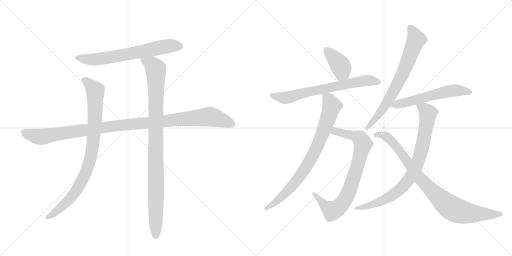
t = 0.00 s
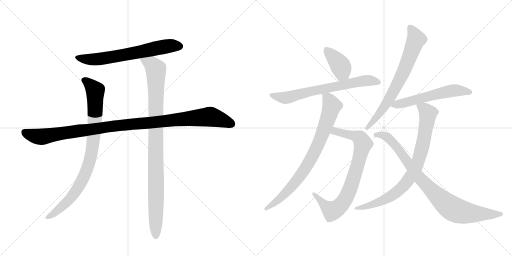
t = 2.12 s
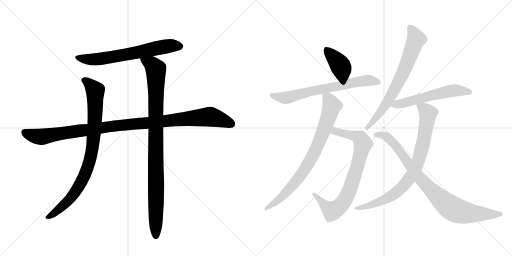
t = 4.24 s
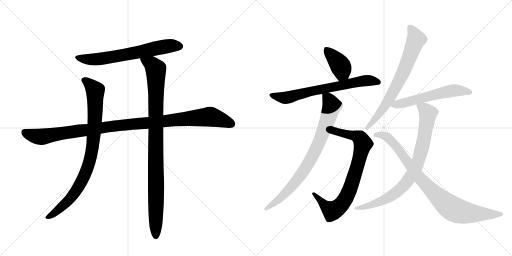
t = 6.37 s
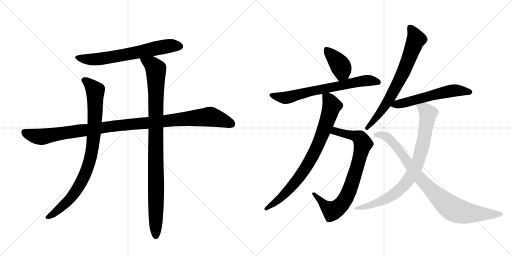
t = 8.49 s
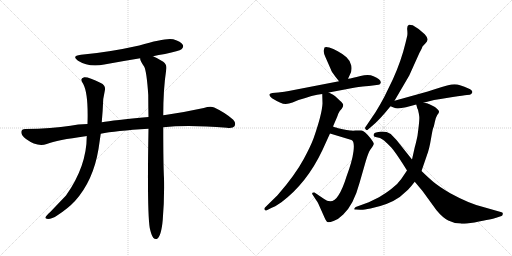
t = 10.61 s

The animated SVG that drew these frames (rendered in a browser with its animation timeline set to each time). Animation: 12 CSS @keyframes rules; one cycle of 10.61 s.

<svg version="1.1" viewBox="0 0 2048 1024" xmlns="http://www.w3.org/2000/svg">
  <g stroke="lightgray" stroke-dasharray="1,1" stroke-width="1" transform="scale(4, 4)">
    <line x1="0" y1="0" x2="256" y2="256"></line>
    <line x1="256" y1="0" x2="0" y2="256"></line>
    <line x1="128" y1="0" x2="128" y2="256"></line>
    <line x1="0" y1="128" x2="256" y2="128"></line>
    <line x1="256" y1="0" x2="512" y2="256"></line>
    <line x1="512" y1="0" x2="256" y2="256"></line>
    <line x1="384" y1="0" x2="384" y2="256"></line>
    <line x1="256" y1="128" x2="512" y2="128"></line>
  </g>
<g transform="scale(1, -1) translate(0, -850)">
   <style type="text/css">
    @keyframes keyframes0 {
      from {
       stroke: black;
       stroke-dashoffset: 666;
       stroke-width: 128;
       }
       68% {
       animation-timing-function: step-end;
       stroke: black;
       stroke-dashoffset: 0;
       stroke-width: 128;
       }
       to {
       stroke: black;
       stroke-width: 1024;
       }
       }
       #make-me-a-hanzi-animation-0 {
         animation: keyframes0 0.791992s both;
         animation-delay: 0.000000s;
         animation-timing-function: linear;
       }
    @keyframes keyframes1 {
      from {
       stroke: black;
       stroke-dashoffset: 1097;
       stroke-width: 128;
       }
       78% {
       animation-timing-function: step-end;
       stroke: black;
       stroke-dashoffset: 0;
       stroke-width: 128;
       }
       to {
       stroke: black;
       stroke-width: 1024;
       }
       }
       #make-me-a-hanzi-animation-1 {
         animation: keyframes1 1.142741s both;
         animation-delay: 0.791992s;
         animation-timing-function: linear;
       }
    @keyframes keyframes2 {
      from {
       stroke: black;
       stroke-dashoffset: 885;
       stroke-width: 128;
       }
       74% {
       animation-timing-function: step-end;
       stroke: black;
       stroke-dashoffset: 0;
       stroke-width: 128;
       }
       to {
       stroke: black;
       stroke-width: 1024;
       }
       }
       #make-me-a-hanzi-animation-2 {
         animation: keyframes2 0.970215s both;
         animation-delay: 1.934733s;
         animation-timing-function: linear;
       }
    @keyframes keyframes3 {
      from {
       stroke: black;
       stroke-dashoffset: 993;
       stroke-width: 128;
       }
       76% {
       animation-timing-function: step-end;
       stroke: black;
       stroke-dashoffset: 0;
       stroke-width: 128;
       }
       to {
       stroke: black;
       stroke-width: 1024;
       }
       }
       #make-me-a-hanzi-animation-3 {
         animation: keyframes3 1.058105s both;
         animation-delay: 2.904948s;
         animation-timing-function: linear;
       }
    @keyframes keyframes4 {
      from {
       stroke: black;
       stroke-dashoffset: 396;
       stroke-width: 128;
       }
       56% {
       animation-timing-function: step-end;
       stroke: black;
       stroke-dashoffset: 0;
       stroke-width: 128;
       }
       to {
       stroke: black;
       stroke-width: 1024;
       }
       }
       #make-me-a-hanzi-animation-4 {
         animation: keyframes4 0.572266s both;
         animation-delay: 3.963053s;
         animation-timing-function: linear;
       }
    @keyframes keyframes5 {
      from {
       stroke: black;
       stroke-dashoffset: 691;
       stroke-width: 128;
       }
       69% {
       animation-timing-function: step-end;
       stroke: black;
       stroke-dashoffset: 0;
       stroke-width: 128;
       }
       to {
       stroke: black;
       stroke-width: 1024;
       }
       }
       #make-me-a-hanzi-animation-5 {
         animation: keyframes5 0.812337s both;
         animation-delay: 4.535319s;
         animation-timing-function: linear;
       }
    @keyframes keyframes6 {
      from {
       stroke: black;
       stroke-dashoffset: 804;
       stroke-width: 128;
       }
       72% {
       animation-timing-function: step-end;
       stroke: black;
       stroke-dashoffset: 0;
       stroke-width: 128;
       }
       to {
       stroke: black;
       stroke-width: 1024;
       }
       }
       #make-me-a-hanzi-animation-6 {
         animation: keyframes6 0.904297s both;
         animation-delay: 5.347656s;
         animation-timing-function: linear;
       }
    @keyframes keyframes7 {
      from {
       stroke: black;
       stroke-dashoffset: 808;
       stroke-width: 128;
       }
       72% {
       animation-timing-function: step-end;
       stroke: black;
       stroke-dashoffset: 0;
       stroke-width: 128;
       }
       to {
       stroke: black;
       stroke-width: 1024;
       }
       }
       #make-me-a-hanzi-animation-7 {
         animation: keyframes7 0.907552s both;
         animation-delay: 6.251953s;
         animation-timing-function: linear;
       }
    @keyframes keyframes8 {
      from {
       stroke: black;
       stroke-dashoffset: 717;
       stroke-width: 128;
       }
       70% {
       animation-timing-function: step-end;
       stroke: black;
       stroke-dashoffset: 0;
       stroke-width: 128;
       }
       to {
       stroke: black;
       stroke-width: 1024;
       }
       }
       #make-me-a-hanzi-animation-8 {
         animation: keyframes8 0.833496s both;
         animation-delay: 7.159505s;
         animation-timing-function: linear;
       }
    @keyframes keyframes9 {
      from {
       stroke: black;
       stroke-dashoffset: 575;
       stroke-width: 128;
       }
       65% {
       animation-timing-function: step-end;
       stroke: black;
       stroke-dashoffset: 0;
       stroke-width: 128;
       }
       to {
       stroke: black;
       stroke-width: 1024;
       }
       }
       #make-me-a-hanzi-animation-9 {
         animation: keyframes9 0.717936s both;
         animation-delay: 7.993001s;
         animation-timing-function: linear;
       }
    @keyframes keyframes10 {
      from {
       stroke: black;
       stroke-dashoffset: 830;
       stroke-width: 128;
       }
       73% {
       animation-timing-function: step-end;
       stroke: black;
       stroke-dashoffset: 0;
       stroke-width: 128;
       }
       to {
       stroke: black;
       stroke-width: 1024;
       }
       }
       #make-me-a-hanzi-animation-10 {
         animation: keyframes10 0.925456s both;
         animation-delay: 8.710938s;
         animation-timing-function: linear;
       }
    @keyframes keyframes11 {
      from {
       stroke: black;
       stroke-dashoffset: 890;
       stroke-width: 128;
       }
       74% {
       animation-timing-function: step-end;
       stroke: black;
       stroke-dashoffset: 0;
       stroke-width: 128;
       }
       to {
       stroke: black;
       stroke-width: 1024;
       }
       }
       #make-me-a-hanzi-animation-11 {
         animation: keyframes11 0.974284s both;
         animation-delay: 9.636393s;
         animation-timing-function: linear;
       }
</style>
<path d="M 612 625 Q 634 631 660 634 Q 717 646 726 653 Q 736 662 731 671 Q 724 684 693 693 Q 663 700 557 668 Q 431 640 324 631 Q 284 627 312 607 Q 355 580 417 592 Q 487 605 561 617 L 612 625 Z" fill="lightgray"></path> 
<path d="M 653 341 Q 752 351 907 339 Q 932 336 938 345 Q 945 358 933 371 Q 902 399 857 420 Q 842 427 815 418 Q 742 402 667 391 Q 660 391 653 389 L 594 382 Q 453 369 407 361 L 350 354 Q 310 353 282 347 Q 209 335 101 334 Q 86 334 85 322 Q 85 309 104 294 Q 149 261 187 274 Q 229 290 342 305 Q 343 306 347 306 L 403 315 Q 460 327 594 335 L 653 341 Z" fill="lightgray"></path> 
<path d="M 407 361 Q 411 404 413 454 L 419 486 Q 425 508 403 518 Q 354 543 337 541 Q 316 537 333 514 Q 354 475 350 354 L 347 306 Q 347 185 264 68 L 200 1 Q 185 -12 182 -19 Q 179 -26 192 -26 Q 208 -26 230 -11 Q 273 17 300 46 Q 373 127 394 254 L 403 315 L 407 361 Z" fill="lightgray"></path> 
<path d="M 599 -62 Q 605 -90 613 -101 Q 619 -108 627 -106 Q 645 -97 651 -29 Q 658 55 656 137 Q 653 188 653 341 L 653 389 Q 653 494 665 572 Q 669 591 653 603 Q 628 619 612 625 C 585 638 551 645 561 617 Q 558 610 577 583 Q 587 562 593 470 Q 593 430 594 382 L 594 335 Q 588 8 599 -62 Z" fill="lightgray"></path> 
<path d="M 1392 535 L 1400 552 Q 1409 569 1405 588 Q 1402 606 1386 621 Q 1370 635 1351 645 Q 1333 655 1317 660 Q 1302 664 1298 660 L 1295 649 Q 1293 641 1302 621 L 1324 571 Q 1325 565 1341 544 L 1356 525 C 1375 501 1379 508 1392 535 Z" fill="lightgray"></path> 
<path d="M 1315 480 L 1384 493 Q 1429 502 1443 503 Q 1457 504 1491 508 L 1514 511 Q 1521 512 1523 519 Q 1525 532 1494 545 Q 1475 554 1442 546 Q 1409 537 1392 535 L 1356 525 L 1155 486 Q 1141 483 1113 480 L 1089 478 Q 1066 474 1088 457 Q 1102 448 1122 439 Q 1142 429 1170 440 L 1194 450 Q 1223 458 1246 466 Q 1270 473 1289 474 L 1315 480 Z" fill="lightgray"></path> 
<path d="M 1320 316 L 1406 290 Q 1419 285 1414 245 Q 1409 205 1386 144 Q 1371 95 1354 69 Q 1330 29 1295 55 L 1258 80 Q 1253 81 1250 79 Q 1247 76 1250 72 L 1263 52 Q 1271 41 1273 36 L 1298 -20 Q 1306 -37 1310 -38 Q 1315 -41 1334 -34 Q 1353 -28 1373 -8 Q 1415 32 1438 118 L 1463 205 Q 1473 239 1481 251 L 1489 262 Q 1494 270 1495 274 Q 1496 278 1482 297 Q 1458 327 1445 328 L 1422 328 Q 1411 327 1404 328 Q 1398 328 1376 332 Q 1354 336 1348 339 Q 1338 341 1332 344 C 1303 353 1291 325 1320 316 Z" fill="lightgray"></path> 
<path d="M 1289 474 L 1290 436 Q 1288 393 1254 296 Q 1242 264 1215 214 Q 1180 149 1110 69 L 1060 20 Q 1056 16 1058 12 Q 1061 7 1065 8 L 1085 18 Q 1096 21 1127 42 Q 1228 119 1289 248 L 1320 316 L 1332 344 L 1338 358 Q 1352 390 1353 395 L 1359 406 L 1367 415 Q 1373 424 1373 430 Q 1373 436 1360 447 L 1342 464 Q 1336 470 1315 480 C 1288 494 1288 494 1289 474 Z" fill="lightgray"></path> 
<path d="M 1578 447 L 1637 548 L 1678 639 Q 1688 657 1688 659 L 1690 664 L 1703 678 Q 1709 684 1710 691 Q 1712 698 1699 713 Q 1677 735 1651 749 Q 1640 752 1636 751 Q 1627 747 1629 730 Q 1631 712 1628 703 L 1622 678 Q 1605 607 1572 534 L 1538 464 Q 1524 437 1502 401 L 1462 342 Q 1458 337 1463 332 Q 1468 327 1472 332 L 1486 344 Q 1518 370 1562 425 L 1578 447 Z" fill="lightgray"></path> 
<path d="M 1694 439 L 1713 444 Q 1738 451 1756 453 L 1811 462 Q 1854 469 1868 470 Q 1882 470 1885 474 L 1889 480 Q 1891 489 1874 496 Q 1840 512 1818 513 Q 1797 513 1742 494 L 1711 484 L 1578 447 C 1549 439 1536 435 1562 425 L 1577 419 Q 1589 413 1624 421 L 1665 432 L 1694 439 Z" fill="lightgray"></path> 
<path d="M 1665 432 L 1668 421 Q 1668 418 1672 411 Q 1676 394 1677 384 Q 1679 373 1670 307 Q 1663 274 1659 261 L 1648 212 L 1628 168 L 1605 134 Q 1590 112 1565 94 Q 1548 81 1516 61 L 1475 41 L 1423 22 Q 1419 20 1418 16 Q 1414 12 1424 12 L 1441 11 Q 1452 10 1482 16 Q 1555 31 1599 62 L 1632 91 Q 1646 106 1659 123 L 1686 166 L 1708 230 Q 1717 253 1724 295 Q 1731 336 1733 339 Q 1735 341 1739 361 Q 1743 381 1749 390 Q 1756 398 1756 402 Q 1758 405 1749 414 Q 1740 423 1730 427 L 1718 433 Q 1717 434 1708 437 Q 1700 439 1694 439 C 1664 444 1661 445 1665 432 Z" fill="lightgray"></path> 
<path d="M 1648 212 L 1586 290 L 1563 314 Q 1543 326 1519 323 Q 1495 320 1495 312 Q 1493 310 1495 307 Q 1495 303 1502 302 L 1520 298 Q 1526 295 1535 289 Q 1551 275 1566 259 Q 1581 242 1613 192 L 1628 168 L 1659 123 L 1690 86 L 1746 9 Q 1771 -21 1793 -32 Q 1816 -44 1843 -44 Q 1848 -47 1898 -40 Q 1974 -25 1985 -21 L 2006 -14 Q 2011 -12 2011 -6 Q 2013 1 2003 2 L 1940 20 Q 1883 32 1801 77 Q 1754 105 1734 122 Q 1715 138 1686 166 L 1648 212 Z" fill="lightgray"></path> 
      <clipPath id="make-me-a-hanzi-clip-0">
      <path d="M 612 625 Q 634 631 660 634 Q 717 646 726 653 Q 736 662 731 671 Q 724 684 693 693 Q 663 700 557 668 Q 431 640 324 631 Q 284 627 312 607 Q 355 580 417 592 Q 487 605 561 617 L 612 625 Z" fill="lightgray"></path>
      </clipPath>
      <path clip-path="url(#make-me-a-hanzi-clip-0)" d="M 315 621 L 338 614 L 390 613 L 634 660 L 694 668 L 719 665 " fill="none" id="make-me-a-hanzi-animation-0" stroke-dasharray="538 1076" stroke-linecap="round"></path>

      <clipPath id="make-me-a-hanzi-clip-1">
      <path d="M 653 341 Q 752 351 907 339 Q 932 336 938 345 Q 945 358 933 371 Q 902 399 857 420 Q 842 427 815 418 Q 742 402 667 391 Q 660 391 653 389 L 594 382 Q 453 369 407 361 L 350 354 Q 310 353 282 347 Q 209 335 101 334 Q 86 334 85 322 Q 85 309 104 294 Q 149 261 187 274 Q 229 290 342 305 Q 343 306 347 306 L 403 315 Q 460 327 594 335 L 653 341 Z" fill="lightgray"></path>
      </clipPath>
      <path clip-path="url(#make-me-a-hanzi-clip-1)" d="M 98 321 L 125 309 L 166 303 L 445 345 L 833 383 L 889 370 L 926 354 " fill="none" id="make-me-a-hanzi-animation-1" stroke-dasharray="969 1938" stroke-linecap="round"></path>

      <clipPath id="make-me-a-hanzi-clip-2">
      <path d="M 407 361 Q 411 404 413 454 L 419 486 Q 425 508 403 518 Q 354 543 337 541 Q 316 537 333 514 Q 354 475 350 354 L 347 306 Q 347 185 264 68 L 200 1 Q 185 -12 182 -19 Q 179 -26 192 -26 Q 208 -26 230 -11 Q 273 17 300 46 Q 373 127 394 254 L 403 315 L 407 361 Z" fill="lightgray"></path>
      </clipPath>
      <path clip-path="url(#make-me-a-hanzi-clip-2)" d="M 339 527 L 356 517 L 381 487 L 378 340 L 357 202 L 332 136 L 281 55 L 216 -3 L 190 -18 " fill="none" id="make-me-a-hanzi-animation-2" stroke-dasharray="757 1514" stroke-linecap="round"></path>

      <clipPath id="make-me-a-hanzi-clip-3">
      <path d="M 599 -62 Q 605 -90 613 -101 Q 619 -108 627 -106 Q 645 -97 651 -29 Q 658 55 656 137 Q 653 188 653 341 L 653 389 Q 653 494 665 572 Q 669 591 653 603 Q 628 619 612 625 C 585 638 551 645 561 617 Q 558 610 577 583 Q 587 562 593 470 Q 593 430 594 382 L 594 335 Q 588 8 599 -62 Z" fill="lightgray"></path>
      </clipPath>
      <path clip-path="url(#make-me-a-hanzi-clip-3)" d="M 568 614 L 608 591 L 623 571 L 623 -95 " fill="none" id="make-me-a-hanzi-animation-3" stroke-dasharray="865 1730" stroke-linecap="round"></path>

      <clipPath id="make-me-a-hanzi-clip-4">
      <path d="M 1392 535 L 1400 552 Q 1409 569 1405 588 Q 1402 606 1386 621 Q 1370 635 1351 645 Q 1333 655 1317 660 Q 1302 664 1298 660 L 1295 649 Q 1293 641 1302 621 L 1324 571 Q 1325 565 1341 544 L 1356 525 C 1375 501 1379 508 1392 535 Z" fill="lightgray"></path>
      </clipPath>
      <path clip-path="url(#make-me-a-hanzi-clip-4)" d="M 1304 652 L 1361 589 L 1368 563 L 1360 536 " fill="none" id="make-me-a-hanzi-animation-4" stroke-dasharray="268 536" stroke-linecap="round"></path>

      <clipPath id="make-me-a-hanzi-clip-5">
      <path d="M 1315 480 L 1384 493 Q 1429 502 1443 503 Q 1457 504 1491 508 L 1514 511 Q 1521 512 1523 519 Q 1525 532 1494 545 Q 1475 554 1442 546 Q 1409 537 1392 535 L 1356 525 L 1155 486 Q 1141 483 1113 480 L 1089 478 Q 1066 474 1088 457 Q 1102 448 1122 439 Q 1142 429 1170 440 L 1194 450 Q 1223 458 1246 466 Q 1270 473 1289 474 L 1315 480 Z" fill="lightgray"></path>
      </clipPath>
      <path clip-path="url(#make-me-a-hanzi-clip-5)" d="M 1087 468 L 1147 459 L 1259 489 L 1445 525 L 1475 528 L 1513 521 " fill="none" id="make-me-a-hanzi-animation-5" stroke-dasharray="563 1126" stroke-linecap="round"></path>

      <clipPath id="make-me-a-hanzi-clip-6">
      <path d="M 1320 316 L 1406 290 Q 1419 285 1414 245 Q 1409 205 1386 144 Q 1371 95 1354 69 Q 1330 29 1295 55 L 1258 80 Q 1253 81 1250 79 Q 1247 76 1250 72 L 1263 52 Q 1271 41 1273 36 L 1298 -20 Q 1306 -37 1310 -38 Q 1315 -41 1334 -34 Q 1353 -28 1373 -8 Q 1415 32 1438 118 L 1463 205 Q 1473 239 1481 251 L 1489 262 Q 1494 270 1495 274 Q 1496 278 1482 297 Q 1458 327 1445 328 L 1422 328 Q 1411 327 1404 328 Q 1398 328 1376 332 Q 1354 336 1348 339 Q 1338 341 1332 344 C 1303 353 1291 325 1320 316 Z" fill="lightgray"></path>
      </clipPath>
      <path clip-path="url(#make-me-a-hanzi-clip-6)" d="M 1329 320 L 1341 326 L 1383 316 L 1418 307 L 1444 292 L 1452 275 L 1418 147 L 1376 46 L 1361 27 L 1329 6 L 1303 24 L 1255 76 " fill="none" id="make-me-a-hanzi-animation-6" stroke-dasharray="676 1352" stroke-linecap="round"></path>

      <clipPath id="make-me-a-hanzi-clip-7">
      <path d="M 1289 474 L 1290 436 Q 1288 393 1254 296 Q 1242 264 1215 214 Q 1180 149 1110 69 L 1060 20 Q 1056 16 1058 12 Q 1061 7 1065 8 L 1085 18 Q 1096 21 1127 42 Q 1228 119 1289 248 L 1320 316 L 1332 344 L 1338 358 Q 1352 390 1353 395 L 1359 406 L 1367 415 Q 1373 424 1373 430 Q 1373 436 1360 447 L 1342 464 Q 1336 470 1315 480 C 1288 494 1288 494 1289 474 Z" fill="lightgray"></path>
      </clipPath>
      <path clip-path="url(#make-me-a-hanzi-clip-7)" d="M 1297 468 L 1313 455 L 1327 426 L 1287 307 L 1249 223 L 1192 134 L 1144 79 L 1064 15 " fill="none" id="make-me-a-hanzi-animation-7" stroke-dasharray="680 1360" stroke-linecap="round"></path>

      <clipPath id="make-me-a-hanzi-clip-8">
      <path d="M 1578 447 L 1637 548 L 1678 639 Q 1688 657 1688 659 L 1690 664 L 1703 678 Q 1709 684 1710 691 Q 1712 698 1699 713 Q 1677 735 1651 749 Q 1640 752 1636 751 Q 1627 747 1629 730 Q 1631 712 1628 703 L 1622 678 Q 1605 607 1572 534 L 1538 464 Q 1524 437 1502 401 L 1462 342 Q 1458 337 1463 332 Q 1468 327 1472 332 L 1486 344 Q 1518 370 1562 425 L 1578 447 Z" fill="lightgray"></path>
      </clipPath>
      <path clip-path="url(#make-me-a-hanzi-clip-8)" d="M 1642 739 L 1665 693 L 1611 555 L 1542 429 L 1468 338 " fill="none" id="make-me-a-hanzi-animation-8" stroke-dasharray="589 1178" stroke-linecap="round"></path>

      <clipPath id="make-me-a-hanzi-clip-9">
      <path d="M 1694 439 L 1713 444 Q 1738 451 1756 453 L 1811 462 Q 1854 469 1868 470 Q 1882 470 1885 474 L 1889 480 Q 1891 489 1874 496 Q 1840 512 1818 513 Q 1797 513 1742 494 L 1711 484 L 1578 447 C 1549 439 1536 435 1562 425 L 1577 419 Q 1589 413 1624 421 L 1665 432 L 1694 439 Z" fill="lightgray"></path>
      </clipPath>
      <path clip-path="url(#make-me-a-hanzi-clip-9)" d="M 1568 429 L 1794 485 L 1844 488 L 1880 482 " fill="none" id="make-me-a-hanzi-animation-9" stroke-dasharray="447 894" stroke-linecap="round"></path>

      <clipPath id="make-me-a-hanzi-clip-10">
      <path d="M 1665 432 L 1668 421 Q 1668 418 1672 411 Q 1676 394 1677 384 Q 1679 373 1670 307 Q 1663 274 1659 261 L 1648 212 L 1628 168 L 1605 134 Q 1590 112 1565 94 Q 1548 81 1516 61 L 1475 41 L 1423 22 Q 1419 20 1418 16 Q 1414 12 1424 12 L 1441 11 Q 1452 10 1482 16 Q 1555 31 1599 62 L 1632 91 Q 1646 106 1659 123 L 1686 166 L 1708 230 Q 1717 253 1724 295 Q 1731 336 1733 339 Q 1735 341 1739 361 Q 1743 381 1749 390 Q 1756 398 1756 402 Q 1758 405 1749 414 Q 1740 423 1730 427 L 1718 433 Q 1717 434 1708 437 Q 1700 439 1694 439 C 1664 444 1661 445 1665 432 Z" fill="lightgray"></path>
      </clipPath>
      <path clip-path="url(#make-me-a-hanzi-clip-10)" d="M 1674 428 L 1698 414 L 1709 400 L 1710 378 L 1681 232 L 1648 152 L 1619 112 L 1571 70 L 1488 31 L 1423 17 " fill="none" id="make-me-a-hanzi-animation-10" stroke-dasharray="702 1404" stroke-linecap="round"></path>

      <clipPath id="make-me-a-hanzi-clip-11">
      <path d="M 1648 212 L 1586 290 L 1563 314 Q 1543 326 1519 323 Q 1495 320 1495 312 Q 1493 310 1495 307 Q 1495 303 1502 302 L 1520 298 Q 1526 295 1535 289 Q 1551 275 1566 259 Q 1581 242 1613 192 L 1628 168 L 1659 123 L 1690 86 L 1746 9 Q 1771 -21 1793 -32 Q 1816 -44 1843 -44 Q 1848 -47 1898 -40 Q 1974 -25 1985 -21 L 2006 -14 Q 2011 -12 2011 -6 Q 2013 1 2003 2 L 1940 20 Q 1883 32 1801 77 Q 1754 105 1734 122 Q 1715 138 1686 166 L 1648 212 Z" fill="lightgray"></path>
      </clipPath>
      <path clip-path="url(#make-me-a-hanzi-clip-11)" d="M 1502 310 L 1512 313 L 1549 302 L 1586 263 L 1675 142 L 1752 63 L 1806 18 L 1839 4 L 1884 -4 L 2003 -6 " fill="none" id="make-me-a-hanzi-animation-11" stroke-dasharray="762 1524" stroke-linecap="round"></path>

</g>
</svg>
